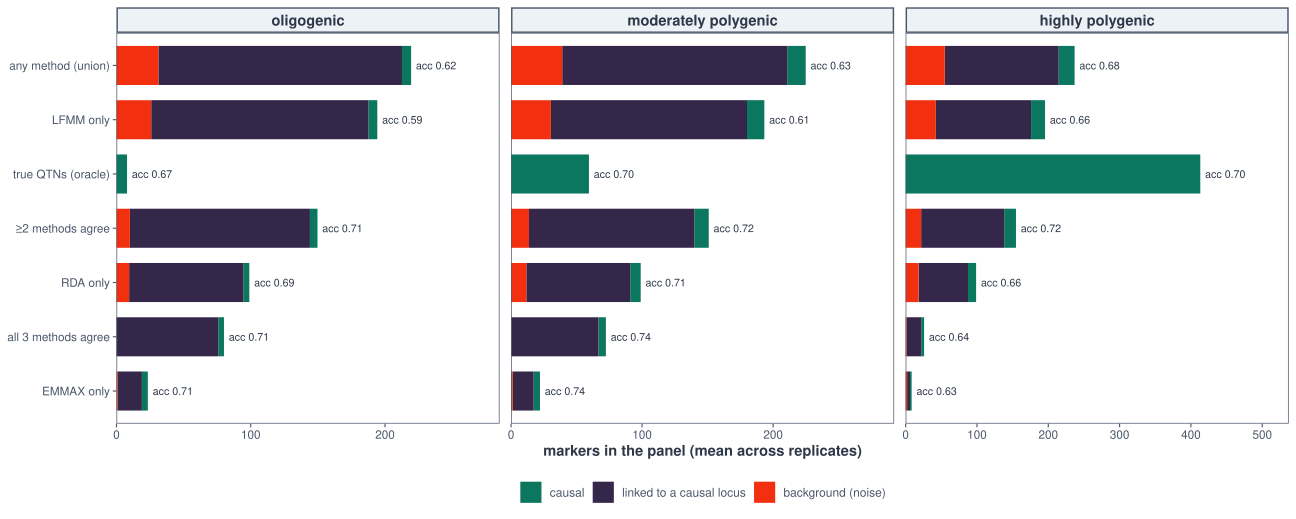

Data behind this chart, as committed beside it:
panel	arch	markers	causal	linked	noise	causal_loci_total	n_replicates	accuracy
EMMAX only	oligogenic	23.38	4.438	18.12	0.8125	7.875	16	0.7071
EMMAX only	moderately polygenic	22.06	4.812	16	1.25	59.44	16	0.7389
EMMAX only	highly polygenic	8.438	2.312	4.062	2.062	413.1	16	0.6299
LFMM only	oligogenic	194.2	6.625	161.8	25.88	7.875	16	0.5912
LFMM only	moderately polygenic	193.3	13.25	149.6	30.44	59.44	16	0.6148
LFMM only	highly polygenic	195.4	19.56	133.5	42.38	413.1	16	0.6606
RDA only	oligogenic	98.94	4.5	85	9.438	7.875	16	0.6914
RDA only	moderately polygenic	98.94	7.938	79.31	11.69	59.44	16	0.7149
RDA only	highly polygenic	98.81	11.38	69.25	18.19	413.1	16	0.662
all 3 methods agree	oligogenic	80.06	4.25	75.81	0	7.875	16	0.7082
all 3 methods agree	moderately polygenic	72.38	5.688	66.56	0.125	59.44	16	0.7432
all 3 methods agree	highly polygenic	25.88	4	20.44	1.438	413.1	16	0.6376
any method (union)	oligogenic	219.4	6.812	181.4	31.25	7.875	16	0.6166
any method (union)	moderately polygenic	224.9	14.06	171.8	39.06	59.44	16	0.6255
any method (union)	highly polygenic	236.9	22.31	159.7	54.88	413.1	16	0.6785
true QTNs (oracle)	oligogenic	7.875	7.875	0	0	7.875	16	0.6714
true QTNs (oracle)	moderately polygenic	59.44	59.44	0	0	59.44	16	0.7038
true QTNs (oracle)	highly polygenic	413.1	413.1	0	0	413.1	16	0.6979
≥2 methods agree	oligogenic	149.7	5.625	134.1	10	7.875	16	0.7113
≥2 methods agree	moderately polygenic	150.9	10.94	126.2	13.69	59.44	16	0.7197
≥2 methods agree	highly polygenic	154.7	16.5	116.4	21.75	413.1	16	0.7238
